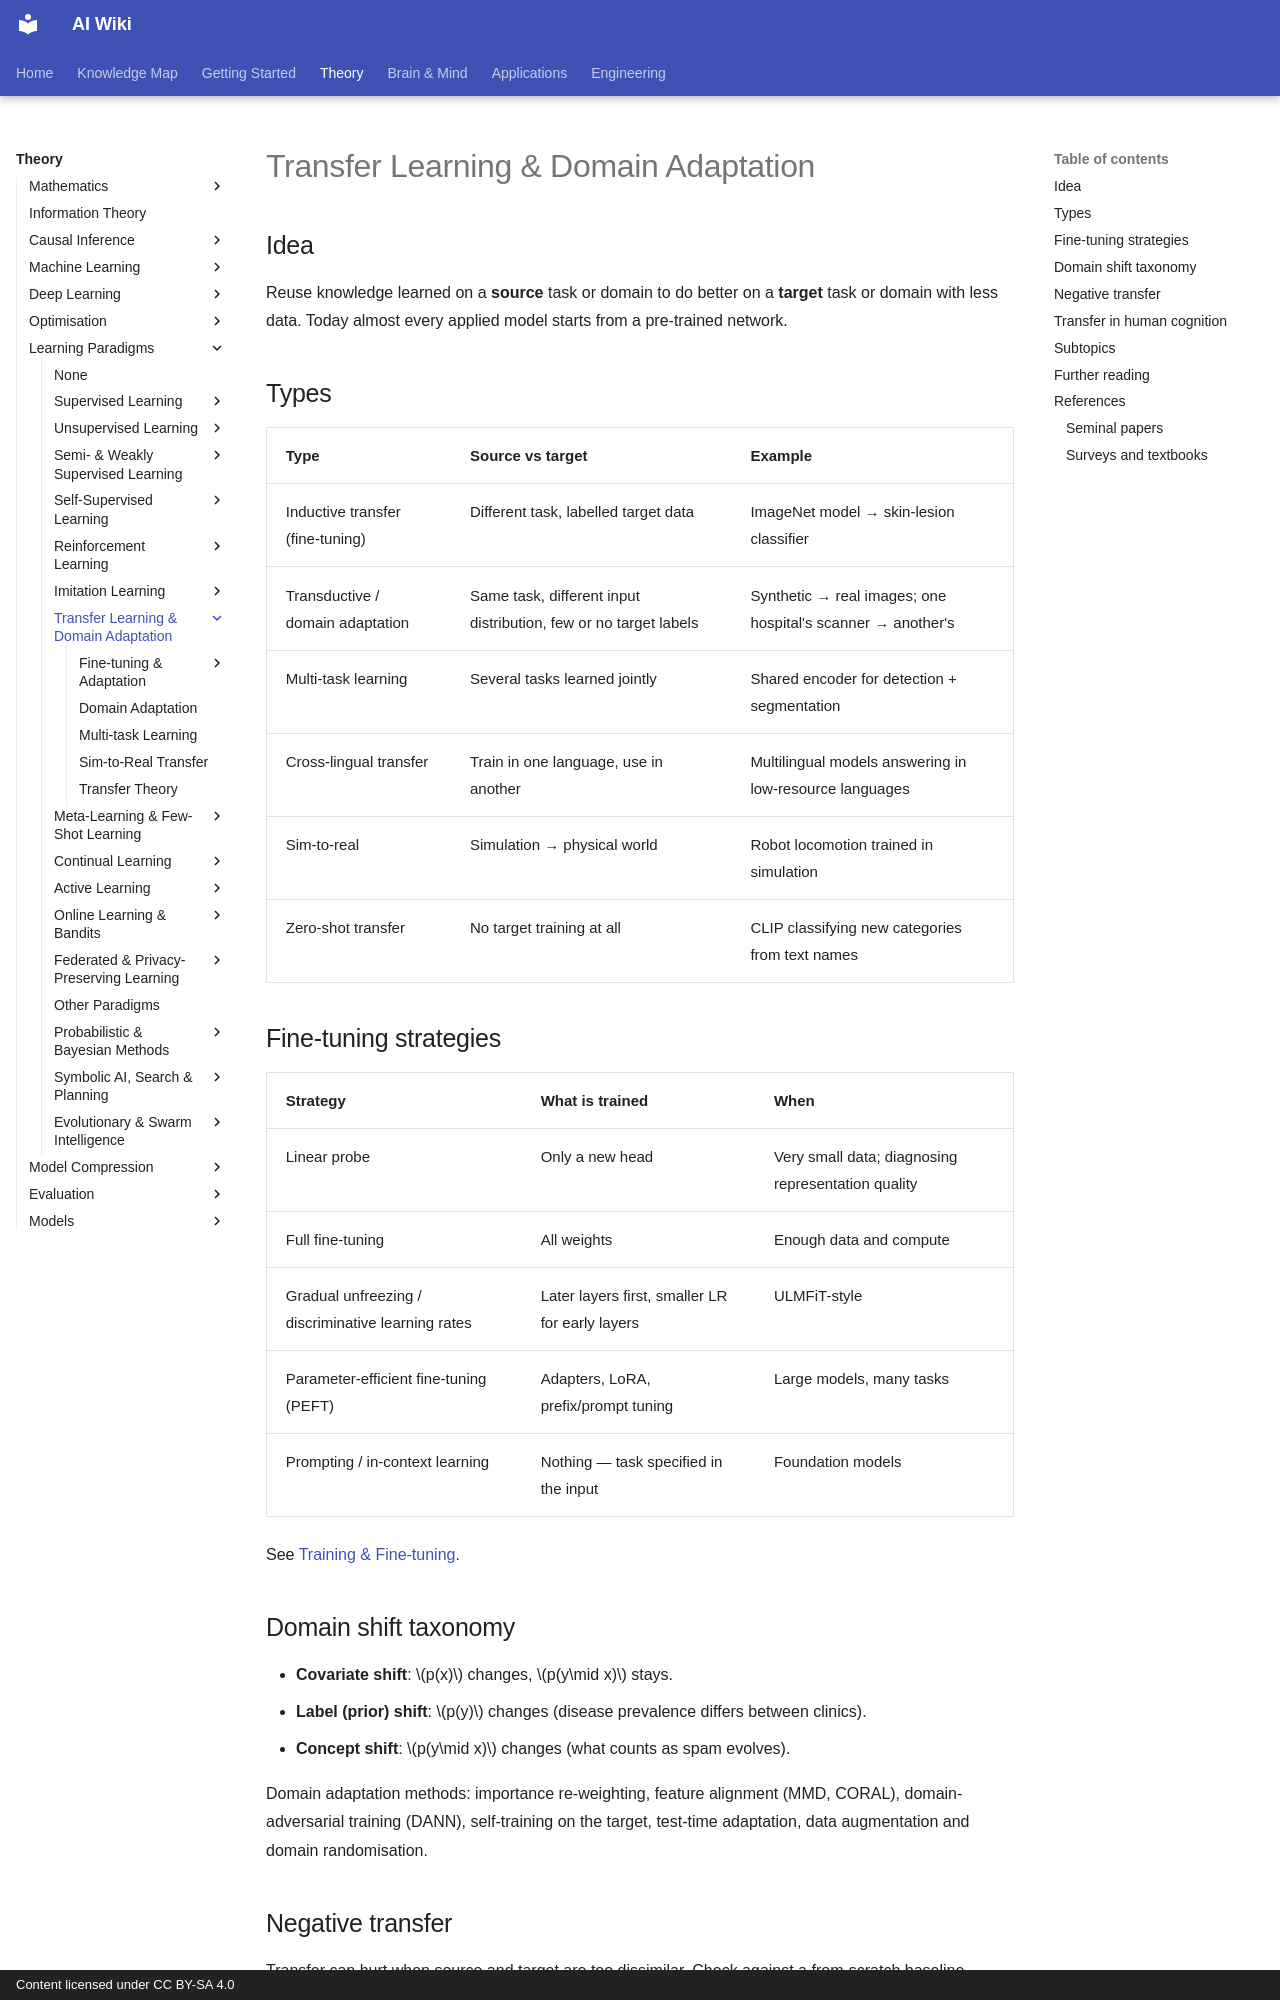

repository: zi-yue-1129/ai-wiki · page: theory/paradigms/transfer/index.html · generator: mkdocs · copyright: Content licensed under CC BY-SA 4.0

---
related:
- engineering/training
---

# Transfer Learning & Domain Adaptation

## Idea

Reuse knowledge learned on a **source** task or domain to do better on a **target** task or domain with less data. Today almost every applied model starts from a pre-trained network.

## Types

| Type | Source vs target | Example |
|---|---|---|
| Inductive transfer (fine-tuning) | Different task, labelled target data | ImageNet model → skin-lesion classifier |
| Transductive / domain adaptation | Same task, different input distribution, few or no target labels | Synthetic → real images; one hospital's scanner → another's |
| Multi-task learning | Several tasks learned jointly | Shared encoder for detection + segmentation |
| Cross-lingual transfer | Train in one language, use in another | Multilingual models answering in low-resource languages |
| Sim-to-real | Simulation → physical world | Robot locomotion trained in simulation |
| Zero-shot transfer | No target training at all | CLIP classifying new categories from text names |

## Fine-tuning strategies

| Strategy | What is trained | When |
|---|---|---|
| Linear probe | Only a new head | Very small data; diagnosing representation quality |
| Full fine-tuning | All weights | Enough data and compute |
| Gradual unfreezing / discriminative learning rates | Later layers first, smaller LR for early layers | ULMFiT-style |
| Parameter-efficient fine-tuning (PEFT) | Adapters, LoRA, prefix/prompt tuning | Large models, many tasks |
| Prompting / in-context learning | Nothing — task specified in the input | Foundation models |

See [Training & Fine-tuning](../../../engineering/training/index.md).

## Domain shift taxonomy

- **Covariate shift**: \(p(x)\) changes, \(p(y\mid x)\) stays.
- **Label (prior) shift**: \(p(y)\) changes (disease prevalence differs between clinics).
- **Concept shift**: \(p(y\mid x)\) changes (what counts as spam evolves).

Domain adaptation methods: importance re-weighting, feature alignment (MMD, CORAL), domain-adversarial training (DANN), self-training on the target, test-time adaptation, data augmentation and domain randomisation.

## Negative transfer

Transfer can hurt when source and target are too dissimilar. Check against a from-scratch baseline, especially in specialised domains (medical, satellite, scientific data), where domain-specific pre-training often beats generic ImageNet or web pre-training.
